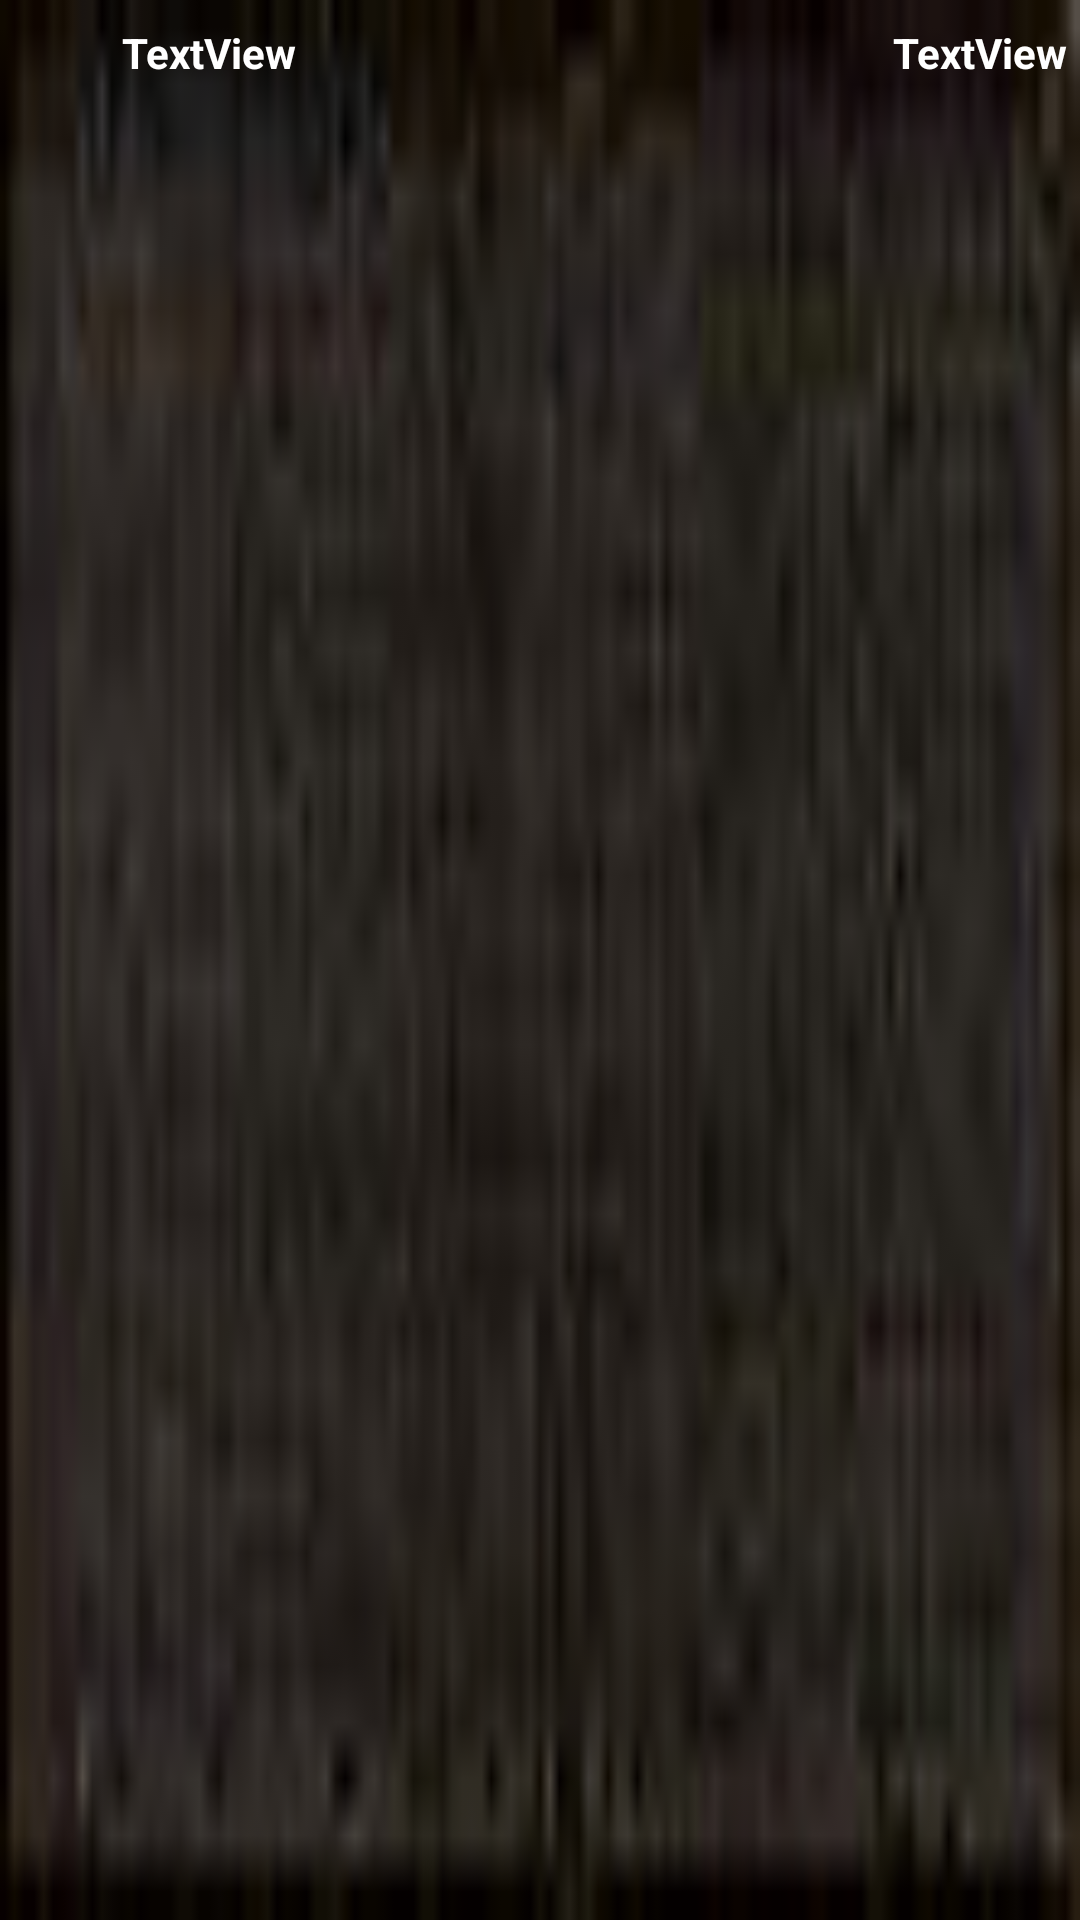

Write the Android layout XML for this screen, with the resource values it uses.
<!-- AndroidManifest.xml: application theme Theme.AppCompat.NoActionBar -->
<!-- res/layout/charslist.xml -->
<?xml version="1.0" encoding="utf-8"?>
<android.support.constraint.ConstraintLayout xmlns:android="http://schemas.android.com/apk/res/android"
    xmlns:app="http://schemas.android.com/apk/res-auto"
    xmlns:tools="http://schemas.android.com/tools"
    android:layout_width="match_parent"
    android:layout_height="match_parent"

    android:background="@drawable/fon1">

    <ImageView
        android:id="@+id/charicon"
        android:layout_width="40dp"
        android:layout_height="40dp"
        app:layout_constraintBottom_toBottomOf="parent"
        app:layout_constraintEnd_toEndOf="parent"
        app:layout_constraintHorizontal_bias="0.002"
        app:layout_constraintStart_toStartOf="parent"
        app:layout_constraintTop_toTopOf="parent"
        app:layout_constraintVertical_bias="0.0"
        />

    <TextView
        android:id="@+id/char_tv1"
        android:layout_width="wrap_content"
        android:layout_height="wrap_content"
        android:layout_marginTop="8dp"
        android:text="TextView"
        android:textColor="@android:color/background_light"
        android:textStyle="bold"
        app:layout_constraintStart_toEndOf="@+id/charicon"
        app:layout_constraintTop_toTopOf="@+id/charicon" />

    <TextView
        android:id="@+id/char_tv2"
        android:layout_width="wrap_content"
        android:layout_height="wrap_content"
        android:layout_marginEnd="4dp"
        android:text="TextView"
        android:textColor="@android:color/background_light"
        android:textStyle="bold"
        app:layout_constraintEnd_toEndOf="parent"
        app:layout_constraintTop_toTopOf="@+id/char_tv1" />

</android.support.constraint.ConstraintLayout>
<!-- resources referenced by this layout -->
<resources>
  <!-- drawable fon1: png bitmap (drawable, 4512 bytes) -->
</resources>
